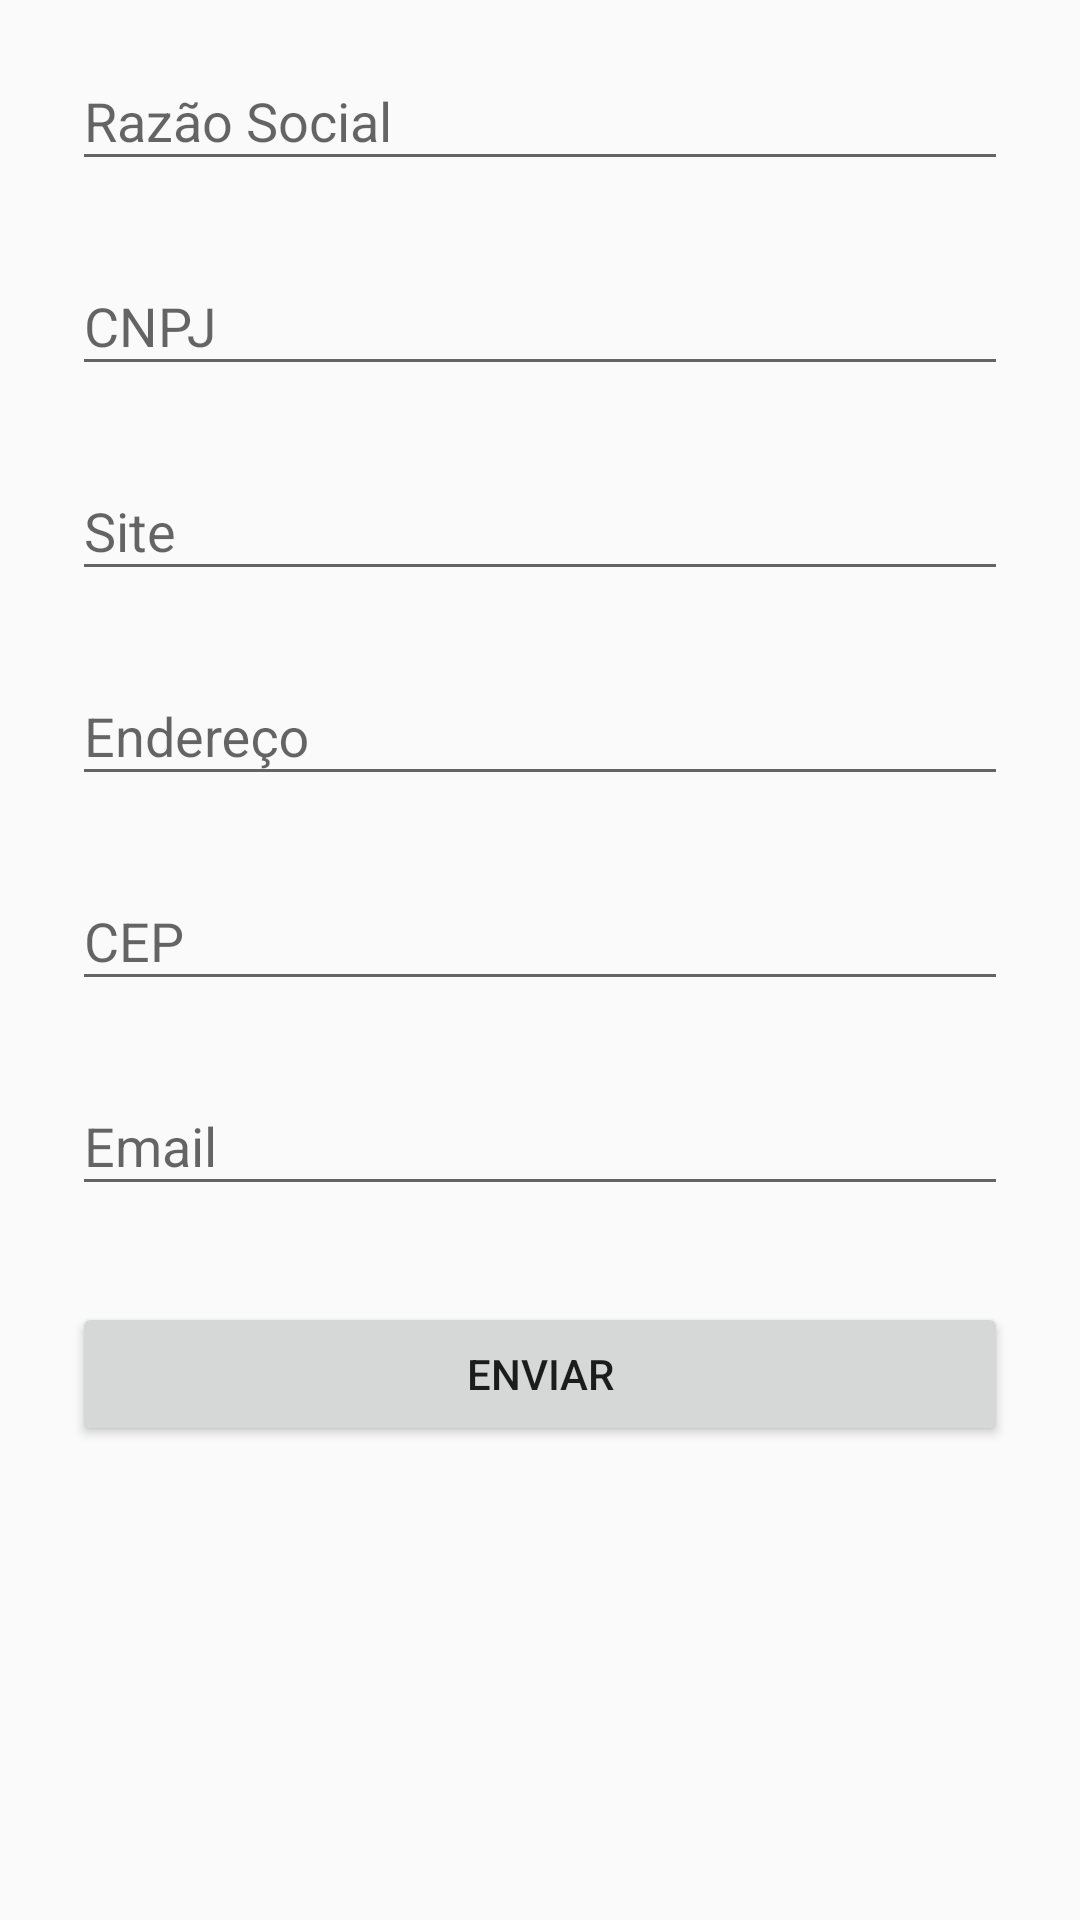

Produce the Android XML layout that renders to this screen, including the resource entries it uses.
<!-- AndroidManifest.xml: application theme UnBSolidariaBase -->
<!-- res/layout/fragment_org_edit_profile.xml -->
<?xml version="1.0" encoding="utf-8"?>
<ScrollView
    xmlns:android="http://schemas.android.com/apk/res/android"
    android:id="@+id/ep_org_scrollview"
    android:layout_width="fill_parent"
    android:layout_height="fill_parent"
    android:fitsSystemWindows="true"
    android:focusableInTouchMode="true"
    >

    
    <LinearLayout
        android:orientation="vertical"
        android:layout_width="match_parent"
        android:layout_height="wrap_content"
        android:paddingTop="0dp"
        android:paddingLeft="24dp"
        android:paddingRight="24dp">

        
        <android.support.design.widget.TextInputLayout
            android:layout_width="match_parent"
            android:layout_height="wrap_content"
            android:layout_marginTop="8dp"
            android:layout_marginBottom="8dp">
            <EditText android:id="@+id/input_name_ass"
                android:layout_width="match_parent"
                android:layout_height="wrap_content"
                android:inputType="textCapWords"
                android:hint="@string/name_ass" />
        </android.support.design.widget.TextInputLayout>

        
        <android.support.design.widget.TextInputLayout
            android:layout_width="match_parent"
            android:layout_height="wrap_content"
            android:layout_marginTop="8dp"
            android:layout_marginBottom="8dp">
            <EditText android:id="@+id/input_cnpj_ass"
                android:layout_width="match_parent"
                android:layout_height="wrap_content"
                android:editable="false"
                android:hint="CNPJ"/>
        </android.support.design.widget.TextInputLayout>

        
        <android.support.design.widget.TextInputLayout
            android:layout_width="match_parent"
            android:layout_height="wrap_content"
            android:layout_marginTop="8dp"
            android:layout_marginBottom="8dp">
            <EditText android:id="@+id/input_site_ass"
                android:layout_width="match_parent"
                android:layout_height="wrap_content"
                android:inputType="textNoSuggestions|textUri"
                android:hint="@string/website"/>
        </android.support.design.widget.TextInputLayout>

        
        <android.support.design.widget.TextInputLayout
            android:layout_width="match_parent"
            android:layout_height="wrap_content"
            android:layout_marginTop="8dp"
            android:layout_marginBottom="8dp">
            <EditText android:id="@+id/input_address_ass"
                android:layout_width="match_parent"
                android:layout_height="wrap_content"
                android:inputType="textCapWords"
                android:hint="@string/address"/>
        </android.support.design.widget.TextInputLayout>

        
        <android.support.design.widget.TextInputLayout
            android:layout_width="match_parent"
            android:layout_height="wrap_content"
            android:layout_marginTop="8dp"
            android:layout_marginBottom="8dp">
            <EditText android:id="@+id/input_cep_ass"
                android:layout_width="match_parent"
                android:layout_height="wrap_content"
                android:inputType="number"
                android:hint="@string/cep"
                android:maxLength="8"/>
        </android.support.design.widget.TextInputLayout>

        
        <android.support.design.widget.TextInputLayout
            android:layout_width="match_parent"
            android:layout_height="wrap_content"
            android:layout_marginTop="8dp"
            android:layout_marginBottom="8dp">
            <EditText android:id="@+id/input_email_ass"
                android:layout_width="match_parent"
                android:layout_height="wrap_content"
                android:inputType="textEmailAddress"
                android:hint="@string/prompt_email" />
        </android.support.design.widget.TextInputLayout>

        
        <android.support.v7.widget.AppCompatButton
            android:id="@+id/ep_btn_send"
            android:layout_width="fill_parent"
            android:layout_height="wrap_content"
            android:layout_marginTop="24dp"
            android:layout_marginBottom="24dp"
            android:padding="12dp"
            android:text="Enviar"
            />

    </LinearLayout>
</ScrollView>
<!-- resources referenced by this layout -->
<resources>
  <string name="address">Endereço</string>
  <string name="cep">CEP</string>
  <string name="name_ass">Razão Social</string>
  <string name="prompt_email">Email</string>
  <string name="website">Site</string>
  <style name="UnBSolidariaBase" parent="Theme.AppCompat.Light.DarkActionBar">
          
          <item name="colorPrimary">@color/colorPrimary</item>
          <item name="colorPrimaryDark">@color/colorPrimaryDark</item>
          <item name="colorAccent">@color/colorAccent</item>
      </style>
  <color name="colorPrimary">#023b71</color>
  <color name="colorPrimaryDark">#02294e</color>
  <color name="colorAccent">#02853e</color>
</resources>
